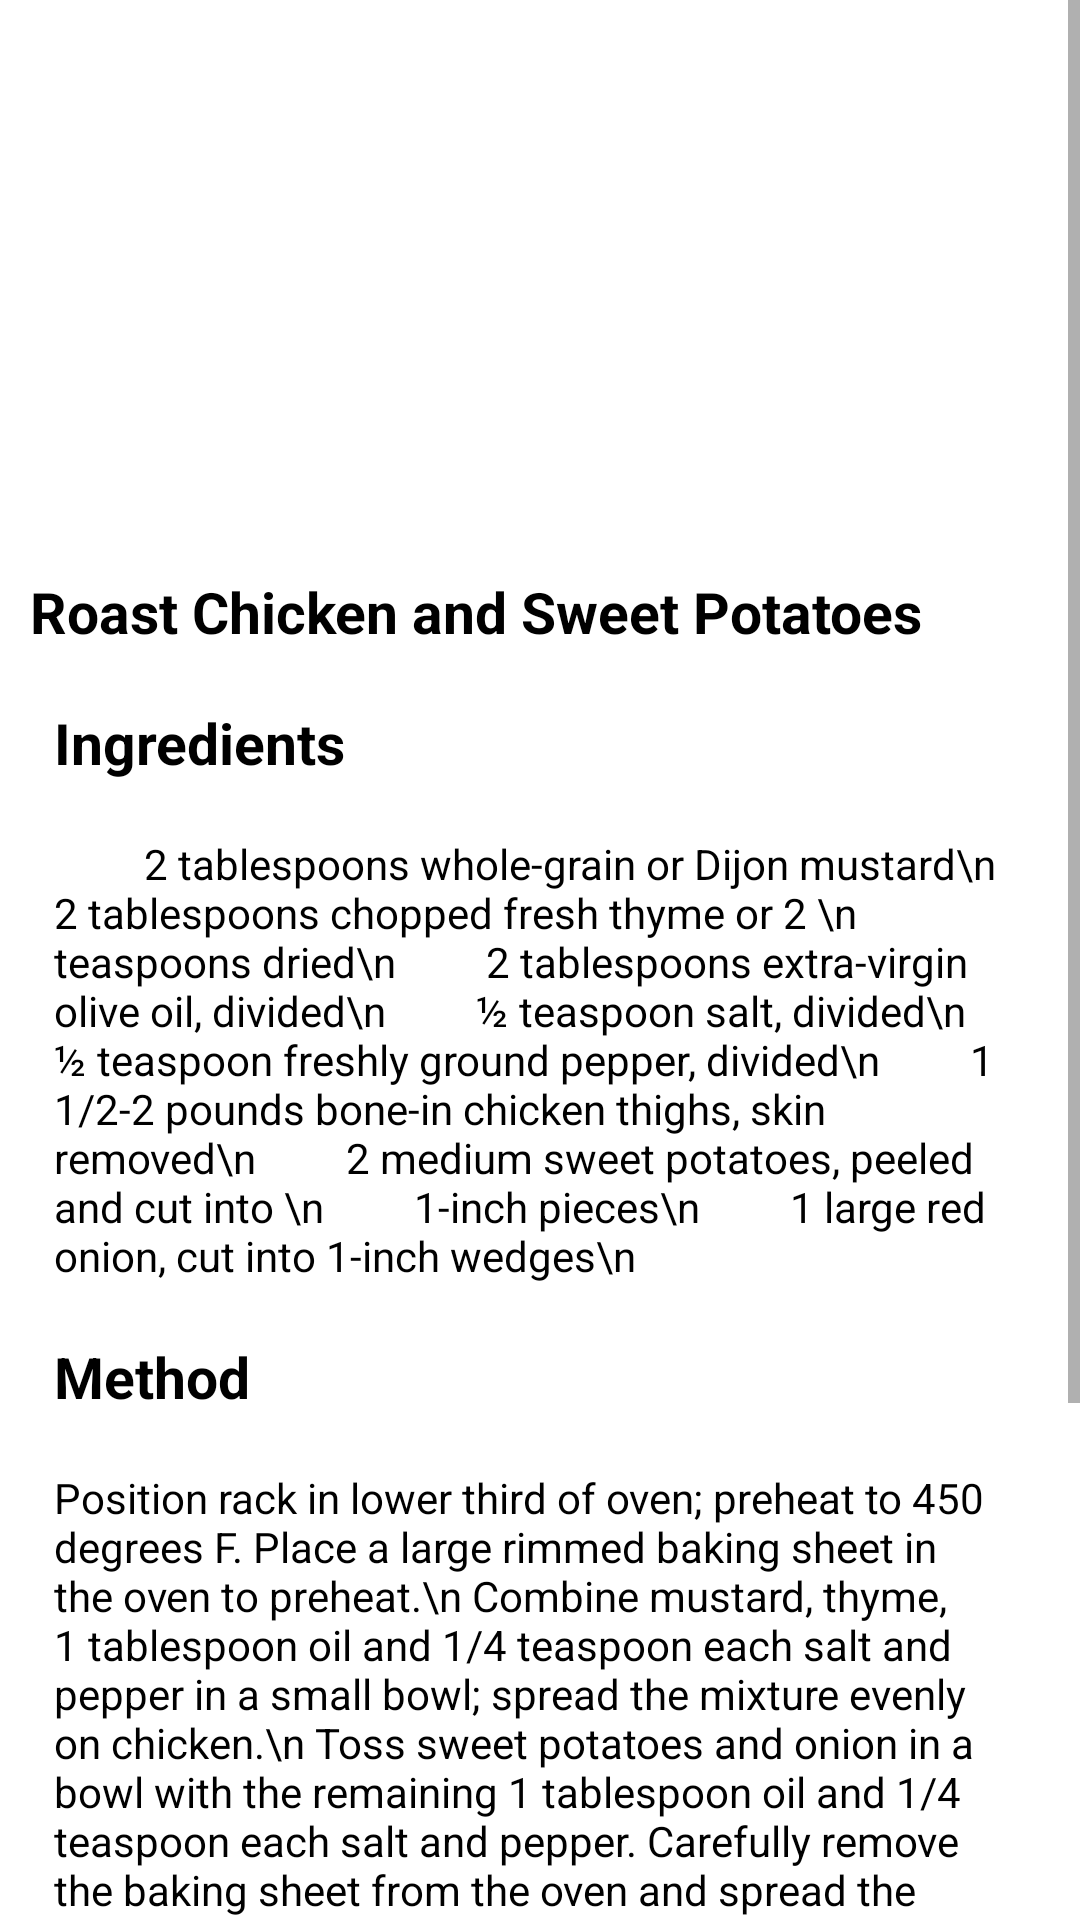

Here is an Android app screen rendered from its layout file. Give the layout XML and the strings, colors and styles it references.
<!-- AndroidManifest.xml: application theme Theme.WorthTheWeight -->
<!-- res/layout/activity_thirddi.xml -->
<?xml version="1.0" encoding="utf-8"?>
<ScrollView xmlns:android="http://schemas.android.com/apk/res/android"
    xmlns:app="http://schemas.android.com/apk/res-auto"
    xmlns:tools="http://schemas.android.com/tools"
    android:layout_width="match_parent"
    android:layout_height="match_parent"
    tools:context=".DinnerthirdActivity">

    <LinearLayout
        android:layout_width="match_parent"
        android:layout_height="match_parent"
        android:orientation="vertical">

        <ImageView
            android:layout_width="wrap_content"
            android:layout_height="179dp"
            android:background="@drawable/potato"
            ></ImageView>

        <TextView
            android:layout_width="wrap_content"
            android:layout_height="wrap_content"
            android:layout_marginLeft="10dp"
            android:layout_marginTop="12dp"
            android:text="Roast Chicken and Sweet Potatoes"
            android:textColor="@color/black"
            android:textSize="19sp"
            android:textStyle="bold"/>

        <TextView
            android:layout_width="wrap_content"
            android:layout_height="wrap_content"
            android:layout_marginLeft="18dp"
            android:layout_marginTop="18dp"
            android:text="Ingredients"
            android:textColor="@color/black"
            android:textSize="19sp"
            android:textStyle="bold"/>


        <TextView
            android:layout_width="wrap_content"
            android:layout_height="wrap_content"
            android:layout_margin="18dp"
            android:text="
        2 tablespoons whole-grain or Dijon mustard\n
        2 tablespoons chopped fresh thyme or 2 \n
        teaspoons dried\n
        2 tablespoons extra-virgin olive oil, divided\n
        ½ teaspoon salt, divided\n
        ½ teaspoon freshly ground pepper, divided\n
        1 1/2-2 pounds bone-in chicken thighs, skin removed\n
        2 medium sweet potatoes, peeled and cut into \n
        1-inch pieces\n
        1 large red onion, cut into 1-inch wedges\n
"
            android:textColor="@color/black"
            android:textSize="14sp"/>

        <TextView
            android:layout_width="wrap_content"
            android:layout_height="wrap_content"
            android:layout_marginLeft="18dp"
            android:text="Method"
            android:textColor="@color/black"
            android:textSize="19sp"
            android:textStyle="bold"/>

        <TextView
            android:layout_width="wrap_content"
            android:layout_height="wrap_content"
            android:layout_margin="18dp"
            android:text="Position rack in lower third of oven; preheat to 450 degrees F. Place a large rimmed baking sheet in the oven to preheat.\n
Combine mustard, thyme, 1 tablespoon oil and 1/4 teaspoon each salt and pepper in a small bowl; spread the mixture evenly on chicken.\n
Toss sweet potatoes and onion in a bowl with the remaining 1 tablespoon oil and 1/4 teaspoon each salt and pepper. Carefully remove the baking sheet from the oven and spread the vegetables on it. Place the chicken on top of the vegetables.\n
Return the pan to the oven and roast, stirring the vegetables once halfway through, until the vegetables are tender and beginning to brown and an instant-read thermometer inserted into a chicken thigh registers 165 degrees F, 30 to 35 minutes.
"
            android:textColor="@color/black"
            android:textSize="14sp"/>

        <TextView
            android:layout_width="wrap_content"
            android:layout_height="wrap_content"
            android:layout_marginLeft="18dp"
            android:text="Nutrition Facts:"
            android:textColor="@color/black"
            android:textSize="19sp"
            android:textStyle="bold"
            />


        <TextView
            android:layout_width="wrap_content"
            android:layout_height="wrap_content"
            android:layout_marginLeft="18dp"
            android:text="
•	Calories 408.\n
•	Carbohydrates 34 g.\n
•	Dietary fiber 5 g.\n
•	Fat 17 g.\n
•	Saturated fat 4 g.\n
•	Mono Fat 9 g.\n
•	Protein 27 g.\n
•	Cholesterol 86 mg.\n
"
            android:textColor="@color/black"
            android:textSize="16sp"/>

    </LinearLayout>

</ScrollView>
<!-- resources referenced by this layout -->
<resources>
  <color name="black">#FF000000</color>
  <style name="Theme.WorthTheWeight" parent="Theme.MaterialComponents.DayNight.DarkActionBar">
          
          <item name="colorPrimary">@color/purple_500</item>
          <item name="colorPrimaryVariant">@color/purple_700</item>
          <item name="colorOnPrimary">@color/white</item>
          
          <item name="colorSecondary">@color/teal_200</item>
          <item name="colorSecondaryVariant">@color/teal_700</item>
          <item name="colorOnSecondary">@color/black</item>
          
          <item name="android:statusBarColor" tools:targetApi="l">?attr/colorPrimaryVariant</item>
          
      </style>
  <color name="purple_500">#0096ff</color>
  <color name="purple_700">#186296</color>
  <color name="white">#FFFFFFFF</color>
  <color name="teal_200">#FF03DAC5</color>
  <color name="teal_700">#FF018786</color>
</resources>
